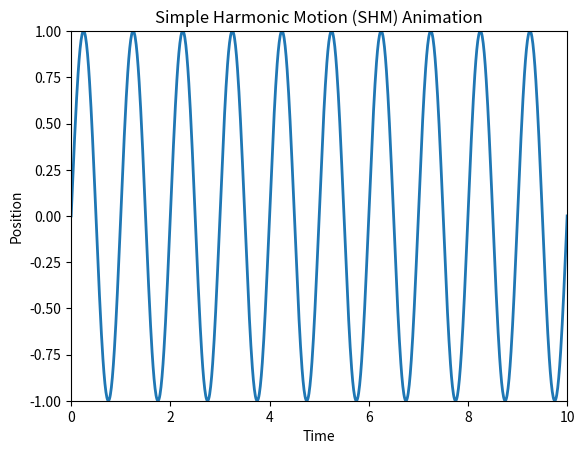

Write the Python code that produced this figure.
# -*- coding: utf-8 -*-
"""
Created on Thu Oct 26 23:56:17 2023

[redacted]
"""

import numpy as np
import matplotlib.pyplot as plt
from matplotlib.animation import FuncAnimation

# Constants for SHM
amplitude = 1.0  # Amplitude of motion
frequency = 1.0  # Frequency of oscillation (in Hz)
angular_frequency = 2 * np.pi * frequency
phase = 0.0  # Phase angle (in radians)

# Create a time array
t = np.linspace(0, 10, 1000)

# Function to calculate the position of the mass at each time step
def calculate_position(t):
    return amplitude * np.sin(angular_frequency * t + phase)

# Set up the figure and axis
fig, ax = plt.subplots()
line, = ax.plot(t, calculate_position(t), lw=2)
ax.set_xlim(0, 10)
ax.set_ylim(-amplitude, amplitude)
ax.set_xlabel('Time')
ax.set_ylabel('Position')

# Function to update the animation frame
def update(frame):
    phase_shift = 0.05 * frame
    line.set_ydata(calculate_position(t + phase_shift))
    return line,

# Create the animation
ani = FuncAnimation(fig, update, frames=range(200), blit=True, repeat=True)

plt.title("Simple Harmonic Motion (SHM) Animation")
plt.show()
